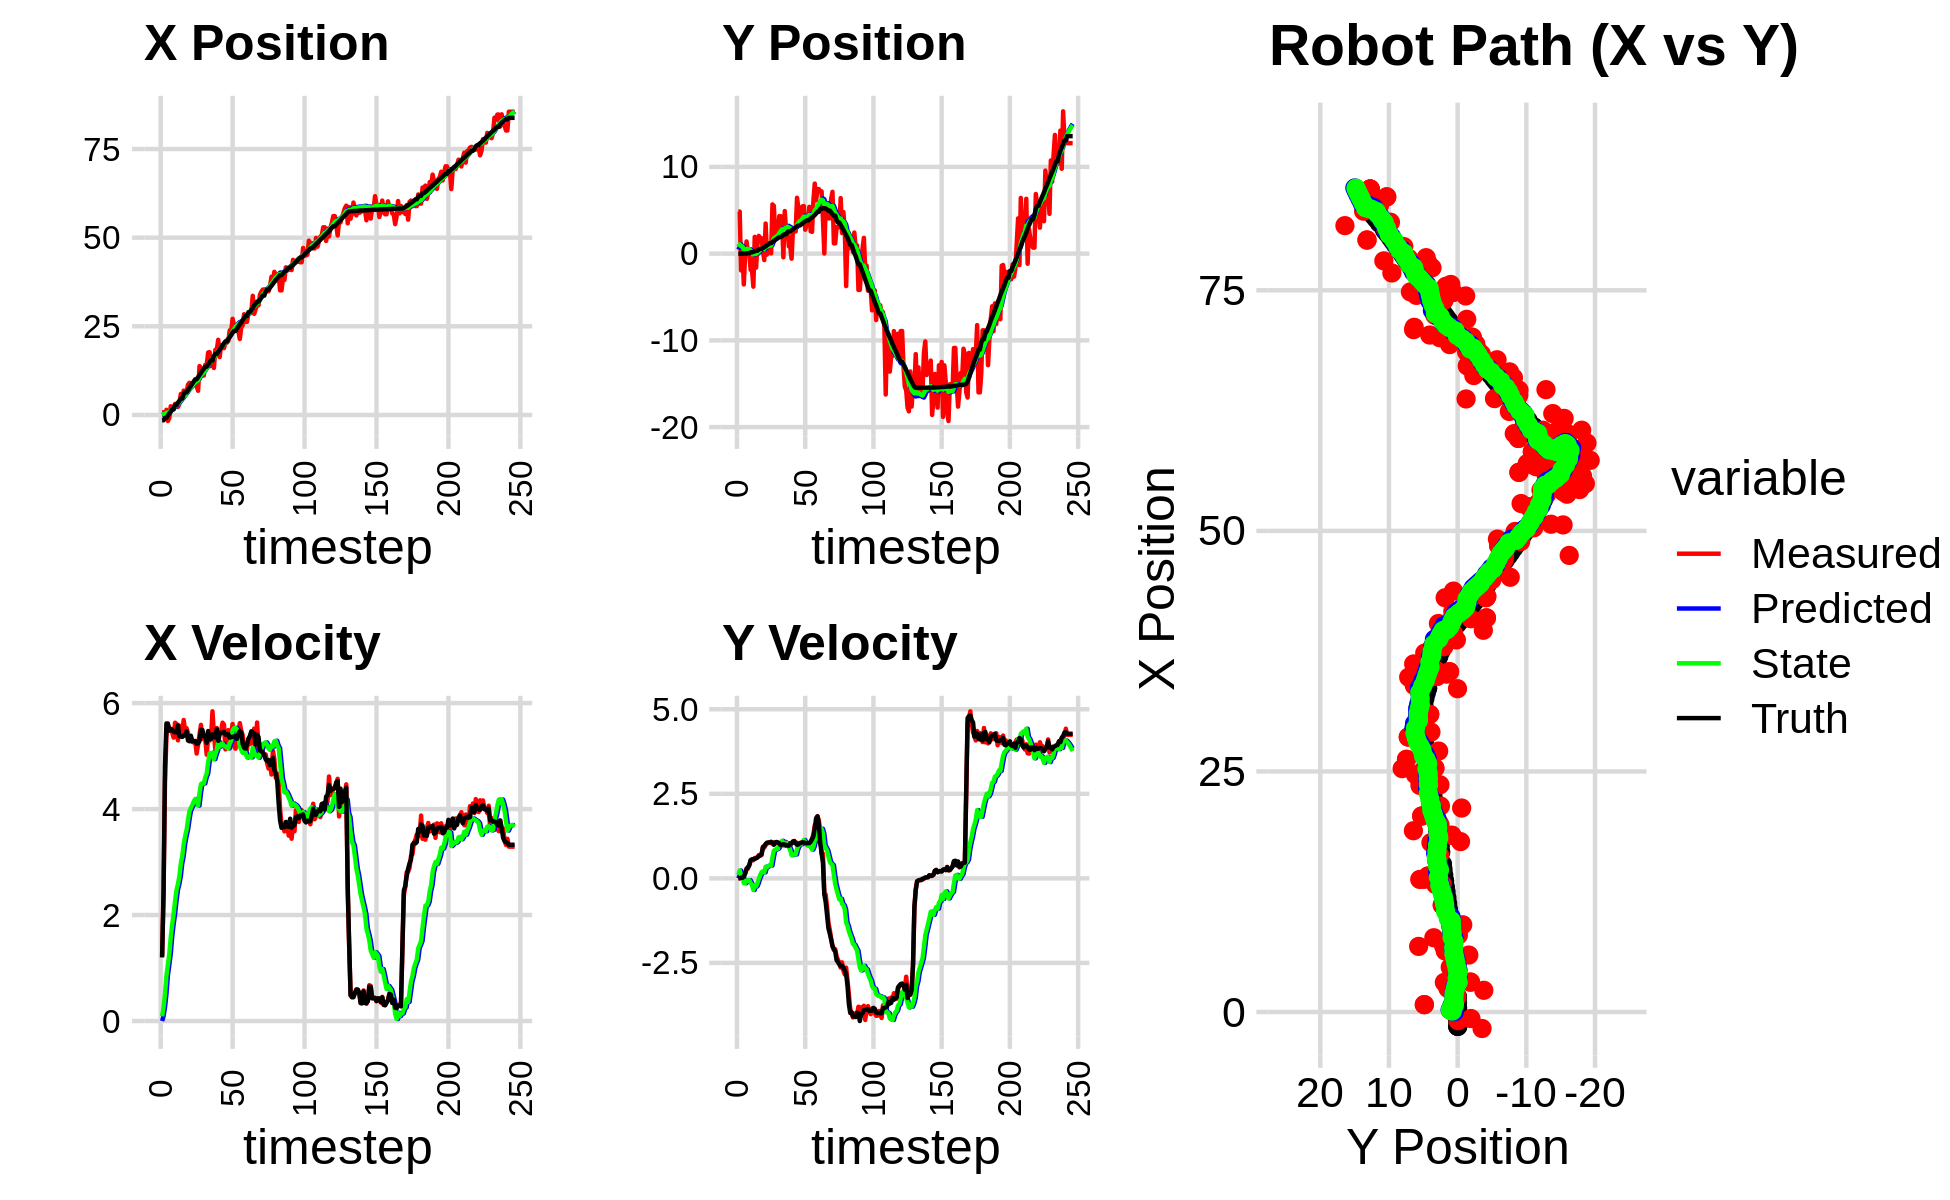

The file beside this chart, header and first rows:
5.312380789490718236e-01, 6.088427036070616083e+00, 0.000000000000000000e+00, -0.000000000000000000e+00, 0.000000000000000000e+00, 0.000000000000000000e+00, 0.000000000000000000e+00, 0.000000000000000000e+00, 3.872136632286717062e-02, 4.618781175654212423e-01, 0.000000000000000000e+00, 0.000000000000000000e+00, -1.510910272739449001e+00, -1.000312037728406239e-02, 0.000000000000000000e+00, 0.000000000000000000e+00, 0.000000000000000000e+00, 3.720391541719436646e-04
7.696092127644638126e-01, 4.849408680717291809e+00, 1.230999897481500183e+00, -3.477291380916463712e-04, 3.872136632286717062e-02, 4.618781175654212423e-01, 0.000000000000000000e+00, 0.000000000000000000e+00, 1.027671411920145494e-01, 7.766369649304171174e-01, 8.927922241517154134e-02, 1.062188268045011208e-01, -1.496326685371707876e+00, -1.000255877033652020e-02, 1.199999999999999956e+00, 0.000000000000000000e+00, 1.200000047683715820e+00, 2.824769762810319662e-04
7.696092127644638126e-01, 4.849408680717291809e+00, 2.478997182785136033e+00, 3.797586315656510843e-03, 1.116950634335317077e-01, 7.872588476108672850e-01, 8.927922241517154134e-02, 1.062188268045011208e-01, 2.054914222938634127e-01, 1.073097588411701331e+00, 2.584182635091702429e-01, 2.323538493196433963e-01, -1.496326685371707876e+00, -1.000255877033652020e-02, 2.399999999999999911e+00, 3.000000000000000062e-03, 2.400000095367431641e+00, -1.531903049908578396e-03
-6.725780966085623813e-01, -1.935100465070970888e+00, 4.512955658782944468e+00, 2.000812718300104195e-02, 2.313332486447804426e-01, 1.096332973343665751e+00, 2.584182635091702429e-01, 2.323538493196433963e-01, 2.910292023148134954e-01, 8.688249097231064422e-01, 5.062221360430203543e-01, 9.103195137612354881e-02, -8.441278934317969496e-01, -7.908741845048580105e-03, 4.799999999999999822e+00, 2.100000000000000130e-02, 4.800000190734863281e+00, -4.433457273989915848e-03
1.456003904104569813e+00, 2.024247088246006743e-01, 5.363989067821632872e+00, 1.075185579678136598e-02, 3.416514159191155198e-01, 8.779281048607188165e-01, 5.062221360430203543e-01, 9.103195137612354881e-02, 5.807731162941952574e-01, 8.250107107535621376e-01, 8.543833460193011042e-01, 5.499176948462356634e-02, -8.441278934317969496e-01, -7.908741845048580105e-03, 5.615999999999999659e+00, 1.499999999999999944e-02, 5.616000175476074219e+00, -2.004448790103197098e-03
-1.711953043647589601e+00, -3.552741281616988545e+00, 5.595255241398279011e+00, 9.130696032507414073e-02, 6.662114508961254344e-01, 8.305098877020244963e-01, 8.543833460193011042e-01, 5.499176948462356634e-02, 6.796161029262262065e-01, 5.098541695863612055e-01, 1.060066737241322388e+00, -1.381895504689837906e-01, -2.044603823555589672e-01, -5.886069132592268612e-03, 5.615000000000000213e+00, 5.500000000000000028e-02, 5.616000175476074219e+00, -1.631719246506690979e-02
-8.989301921576221543e-01, -6.485419949085041713e-02, 5.521377200876883329e+00, 1.702106342362109392e-01, 7.856227766503585119e-01, 4.960352145394628098e-01, 1.060066737241322388e+00, -1.381895504689837906e-01, 8.476054823184863141e-01, 4.695662501109678089e-01, 1.264538861629519673e+00, -1.411759772151010284e-01, 4.314229490570506420e-01, 3.241051810619523764e-03, 5.477999999999999758e+00, 1.360000000000000098e-01, 5.480000019073486328e+00, -3.081780858337879181e-02
2.447263598057141998e+00, 1.406654275227511741e+00, 5.518297899993434008e+00, 2.916582587348686695e-01, 9.740593684814382591e-01, 4.554486523894576977e-01, 1.264538861629519673e+00, -1.411759772151010284e-01, 1.265172543224763357e+00, 5.483101488542508894e-01, 1.585802590990730732e+00, -6.705284865104338410e-02, 9.559361932999634881e-01, 1.805464108355607500e-02, 5.503999999999999559e+00, 2.700000000000000178e-01, 5.510000228881835938e+00, -5.280380696058273315e-02
1.625708855509622408e+00, 1.351877986889860328e-01, 5.447396760544779504e+00, 2.879109251822640769e-01, 1.423752802323836386e+00, 5.416048639891465344e-01, 1.585802590990730732e+00, -6.705284865104338410e-02, 1.611346163539401077e+00, 5.285057525075583795e-01, 1.822272547814117072e+00, -6.322789791221451738e-02, 1.587478399145191732e+00, 4.996041300460987017e-02, 5.500000000000000000e+00, 3.310000000000000164e-01, 5.510000228881835938e+00, -5.280380696058273315e-02
1.625708855509622408e+00, 1.351877986889860328e-01, 5.348563471742015629e+00, 3.932389713459991665e-01, 1.793573418320812740e+00, 5.221829627163369070e-01, 1.822272547814117072e+00, -6.322789791221451738e-02, 1.942168450498915622e+00, 5.153312003004193453e-01, 2.016955028083172508e+00, -5.352719682648610783e-02, 1.587478399145191732e+00, 4.996041300460987017e-02, 5.459999999999999964e+00, 3.830000000000000071e-01, 5.473999977111816406e+00, -7.339030504226684570e-02
3.111166953730564178e+00, -1.868713262364912087e+00, 5.629998767552966576e+00, 5.311697000813947467e-01, 2.143863953307232784e+00, 5.099784806177707353e-01, 2.016955028083172508e+00, -5.352719682648610783e-02, 2.385669958406666513e+00, 3.567623537163914227e-01, 2.265242340753798267e+00, -1.314805859406019406e-01, 2.829425573541743066e+00, 1.519972057688896427e-01, 5.448999999999999844e+00, 5.360000000000000320e-01, 5.474999904632568359e+00, -9.406787902116775513e-02
3.111166953730564178e+00, -1.868713262364912087e+00, 5.608044268721267933e+00, 5.706219643636868399e-01, 2.612194192482046429e+00, 3.436142951223312147e-01, 2.265242340753798267e+00, -1.314805859406019406e-01, 2.807310889789536024e+00, 2.079491641196367091e-01, 2.472118586357569647e+00, -1.961211976937666246e-01, 2.829425573541743066e+00, 1.519972057688896427e-01, 5.447000000000000064e+00, 5.530000000000000471e-01, 5.474999904632568359e+00, -1.014016345143318176e-01
2.257989883056471747e+00, -3.808424802572703882e+00, 5.297897210047581851e+00, 5.365707040491379809e-01, 3.054522748425292811e+00, 1.883370443502600522e-01, 2.472118586357569647e+00, -1.961211976937666246e-01, 3.125351932324353488e+00, -8.427317963335106965e-02, 2.585357879508288104e+00, -3.436724549061631606e-01, 3.455432653478880844e+00, 2.154704603606417135e-01, 5.580000000000000071e+00, 5.649999999999999467e-01, 5.609000205993652344e+00, -1.009357571601867676e-01
3.083601475098417311e+00, 1.934048993228371760e+00, 5.573580194951326838e+00, 6.020292448552048148e-01, 3.383887720275182254e+00, -1.186404251239673857e-01, 2.585357879508288104e+00, -3.436724549061631606e-01, 3.501101262101346645e+00, 8.560351542434946337e-02, 2.727851036686832487e+00, -1.983870879999206915e-01, 3.984981298557452423e+00, 2.692934105526383348e-01, 5.373000000000000220e+00, 5.779999999999999583e-01, 5.403999805450439453e+00, -1.075976565480232239e-01
5.923471808116358872e+00, -1.625309276023182870e+00, 5.481118082639049760e+00, 5.920419667133204333e-01, 3.773886365770029894e+00, 6.576480662435739422e-02, 2.727851036686832487e+00, -1.983870879999206915e-01, 4.072769908655650362e+00, -2.747219497279897171e-02, 2.972934269125532936e+00, -2.364976410903216475e-01, 4.609811544324445620e+00, 3.360353236891547857e-01, 5.370000000000000107e+00, 5.999999999999999778e-01, 5.403999805450439453e+00, -1.075976565480232239e-01
4.653944790559737754e+00, 1.077501905353467349e+00, 5.438999087654024400e+00, 6.268276319893097970e-01, 4.370063335568203478e+00, -5.112195908183113369e-02, 2.972934269125532936e+00, -2.364976410903216475e-01, 4.508384467573243626e+00, 7.736915021926531189e-02, 3.111571386765438429e+00, -1.414243682577890904e-01, 4.609811544324445620e+00, 3.360353236891547857e-01, 5.360999999999999766e+00, 6.179999999999999938e-01, 5.521999835968017578e+00, -1.147406697273254395e-01
6.871817827272842294e+00, 2.047216695938214759e+00, 5.681266122276191766e+00, 6.898875382960436564e-01, 4.819541606249787336e+00, 6.322671339348640007e-02, 3.111571386765438429e+00, -1.414243682577890904e-01, 5.102558155767075831e+00, 2.564340217317283566e-01, 3.338083337883465340e+00, -9.815510225851753479e-03, 5.853202581597923171e+00, 4.823006809577128351e-01, 5.387999999999999901e+00, 6.580000000000000293e-01, 5.427999973297119141e+00, -1.208403632044792175e-01
6.355398813992133356e+00, 1.783404512256479224e+00, 5.466645701074569708e+00, 6.818092442373974160e-01, 5.436366489555422454e+00, 2.554524707091431757e-01, 3.338083337883465340e+00, -9.815510225851753479e-03, 5.608771368145375469e+00, 4.065247145250479033e-01, 3.486876761109319212e+00, 9.308585603876781689e-02, 6.370311498985273602e+00, 5.463811581802049400e-01, 5.386999999999999567e+00, 6.720000000000000417e-01, 5.427999973297119141e+00, -1.240809485316276550e-01
6.355398813992133356e+00, 1.783404512256479224e+00, 5.527177067214488204e+00, 6.893588180084582184e-01, 5.957459044256307124e+00, 4.158333001289246655e-01, 3.486876761109319212e+00, 9.308585603876781689e-02, 6.084116457490260643e+00, 5.498504249991501558e-01, 3.605267507949598382e+00, 1.833493526053028566e-01, 6.370311498985273602e+00, 5.463811581802049400e-01, 5.469999999999999751e+00, 7.169999999999999707e-01, 5.517000198364257812e+00, -1.240809485316276550e-01
8.535215377610217757e+00, 2.956777036541484160e-01, 5.430825807264077376e+00, 9.366182653695322990e-01, 6.444643208285220304e+00, 5.681853602596804720e-01, 3.605267507949598382e+00, 1.833493526053028566e-01, 6.695709481342622560e+00, 5.817317711618514853e-01, 3.792551621291781139e+00, 2.060541377633572924e-01, 6.994243383139846060e+00, 6.320692724876774138e-01, 5.293999999999999595e+00, 9.120000000000000329e-01, 5.372000217437744141e+00, -1.707833111286163330e-01
9.066185116898170193e+00, -7.434573346565499508e-01, 5.277095168958913618e+00, 9.101053686400990550e-01, 7.074964643471800763e+00, 6.023371849381872201e-01, 3.792551621291781139e+00, 2.060541377633572924e-01, 7.302186505486127466e+00, 5.299376478825156278e-01, 3.957800394294817892e+00, 1.777815453325882478e-01, 7.606040716056398310e+00, 7.328384937848749781e-01, 5.286999999999999922e+00, 9.539999999999999591e-01, 5.372000217437744141e+00, -1.707833111286163330e-01
7.719211489269610205e+00, 3.468097669532254290e+00, 5.332221743718356777e+00, 9.825958127423384258e-01, 7.697966544915609610e+00, 5.477158024157744443e-01, 3.957800394294817892e+00, 1.777815453325882478e-01, 7.763068378288247473e+00, 8.116086906583002136e-01, 4.024087816895265846e+00, 3.454855346092959856e-01, 8.215451955994174327e+00, 8.439948387388269690e-01, 5.384000000000000341e+00, 1.018999999999999906e+00, 5.479000091552734375e+00, -1.822307854890823364e-01
7.992859005847233078e+00, -1.048900058046628170e-01, 5.265326315261313006e+00, 1.024125537192482893e+00, 8.165477159977774235e+00, 8.461572441192297678e-01, 4.024087816895265846e+00, 3.454855346092959856e-01, 8.208828397138516308e+00, 8.030076964410234330e-01, 4.074547287820476704e+00, 3.335590553161503213e-01, 8.832038641038842286e+00, 9.625183164561085247e-01, 5.280999999999999694e+00, 1.056000000000000050e+00, 5.385000228881835938e+00, -1.921051293611526489e-01
8.943201333340430992e+00, 8.338554924440575444e-01, 5.257930195381737448e+00, 1.056379742484313322e+00, 8.616283125920563890e+00, 8.363636019726384818e-01, 4.074547287820476704e+00, 3.335590553161503213e-01, 8.696636745242416922e+00, 8.688611437949107508e-01, 4.145467277689715679e+00, 3.658174093678628891e-01, 9.438583135222007314e+00, 1.083915156480547815e+00, 5.280000000000000249e+00, 1.058999999999999941e+00, 5.385000228881835938e+00, -1.982720494270324707e-01
8.943201333340430992e+00, 8.338554924440575444e-01, 5.282930799068314975e+00, 1.063937269964025045e+00, 9.111183473011388756e+00, 9.054428847316970952e-01, 4.145467277689715679e+00, 3.658174093678628891e-01, 9.149870564800004047e+00, 9.313359672414104340e-01, 4.190749415978261005e+00, 3.937030767080766935e-01, 1.004697775805604820e+01, 1.206158441696951300e+00, 5.285000000000000142e+00, 1.064999999999999947e+00, 5.390999794006347656e+00, -1.987331658601760864e-01
8.100393414841605022e+00, 3.016166143067934222e-02, 5.048554384782933724e+00, 1.042173587754526620e+00, 9.568945506397829703e+00, 9.707062749122180589e-01, 4.190749415978261005e+00, 3.937030767080766935e-01, 9.491098938057366041e+00, 9.267244964167263843e-01, 4.161921276059742603e+00, 3.806799934600392232e-01, 1.004697775805604820e+01, 1.206158441696951300e+00, 5.235000000000000320e+00, 1.080999999999999961e+00, 5.344999790191650391e+00, -2.035706341266632080e-01
6.821145534496293905e+00, 5.677467506937509789e+00, 5.218422381920046149e+00, 1.024299829056361633e+00, 9.907291065663340390e+00, 9.647924957627302955e-01, 4.161921276059742603e+00, 3.806799934600392232e-01, 9.709525946845577238e+00, 1.359837055378804838e+00, 4.066649178608519932e+00, 6.177075823090139028e-01, 1.065030646311858575e+01, 1.329968136683765456e+00, 5.240000000000000213e+00, 1.056000000000000050e+00, 5.344999790191650391e+00, -1.938212364912033081e-01
1.378109216698387129e+01, 5.517030042344580387e+00, 5.407808843429972256e+00, 1.061473615682432259e+00, 1.011619086470642870e+01, 1.421607813609706117e+00, 4.066649178608519932e+00, 6.177075823090139028e-01, 1.046930203963281159e+01, 1.759603901312980501e+00, 4.299883730098808421e+00, 8.181953532819467023e-01, 1.125834059715905511e+01, 1.450157446717525778e+00, 5.285000000000000142e+00, 9.909999999999999920e-01, 5.376999855041503906e+00, -1.851747483015060425e-01
1.328214752703205370e+01, 2.262280684859408808e+00, 5.588792535525167082e+00, 1.046896613765237571e+00, 1.089929041264269216e+01, 1.841423436641175249e+00, 4.299883730098808421e+00, 8.181953532819467023e-01, 1.114776213328332055e+01, 1.884305785040499392e+00, 4.470577487799378247e+00, 8.467775164227372420e-01, 1.186570715903841666e+01, 1.564412516235677231e+00, 5.495000000000000107e+00, 1.062999999999999945e+00, 5.597000122070312500e+00, -1.851747483015060425e-01
1.112087523944998502e+01, 2.238223058170178970e+00, 5.326952558454090436e+00, 1.037258857198195328e+00, 1.159481988206325909e+01, 1.968983536682773039e+00, 4.470577487799378247e+00, 8.467775164227372420e-01, 1.159594537625903143e+01, 1.998364885813752378e+00, 4.487969420321214820e+00, 8.669586765026926489e-01, 1.249266028369438430e+01, 1.686355990041783270e+00, 5.493000000000000327e+00, 1.076000000000000068e+00, 5.597000122070312500e+00, -1.923125535249710083e-01
1.112087523944998502e+01, 2.238223058170178970e+00, 5.345787539505397312e+00, 1.055535548297239723e+00, 1.204474231829115283e+01, 2.085060753464021754e+00, 4.487969420321214820e+00, 8.669586765026926489e-01, 1.201005108740288385e+01, 2.105327300003762669e+00, 4.484432310602314509e+00, 8.819160420980083348e-01, 1.299787688235766403e+01, 1.785846394792695468e+00, 5.373000000000000220e+00, 1.060999999999999943e+00, 5.477000236511230469e+00, -1.949442028999328613e-01
1.412827497741320748e+01, 4.323492807093908041e+00, 5.318433330044254781e+00, 1.039148462096859404e+00, 1.245849431846311539e+01, 2.193518904213563658e+00, 4.484432310602314509e+00, 8.819160420980083348e-01, 1.262931028705109959e+01, 2.365817656285794435e+00, 4.600495283473991392e+00, 9.824176301728519967e-01, 1.361521124809664229e+01, 1.906205457643489254e+00, 5.378000000000000114e+00, 1.032999999999999918e+00, 5.477000236511230469e+00, -1.929553002119064331e-01
1.412827497741320748e+01, 4.323492807093908041e+00, 5.026818569969911721e+00, 9.402603176354965564e-01, 1.308935981539849891e+01, 2.464059419303079590e+00, 4.600495283473991392e+00, 9.824176301728519967e-01, 1.319142175588304688e+01, 2.606490657398616406e+00, 4.668405823136742683e+00, 1.062286533952144119e+00, 1.361521124809664229e+01, 1.906205457643489254e+00, 5.250000000000000000e+00, 9.799999999999999822e-01, 5.340000152587890625e+00, -1.849120259284973145e-01
1.760331058493359890e+01, 3.892850560334749854e+00, 5.367773569211159668e+00, 9.772109732626962364e-01, 1.365826233819672098e+01, 2.712719310793830996e+00, 4.668405823136742683e+00, 1.062286533952144119e+00, 1.400413376108642893e+01, 2.800521223415134209e+00, 4.883935737885589212e+00, 1.110413142213638960e+00, 1.423324751833786017e+01, 2.020890397165202579e+00, 5.472000000000000419e+00, 9.929999999999999938e-01, 5.458000183105468750e+00, -1.800792962312698364e-01
1.771114802382154352e+01, -4.231010249002673529e-01, 5.292714163695153573e+00, 1.003467331611141544e+00, 1.449252733487498723e+01, 2.911562537636497972e+00, 4.883935737885589212e+00, 1.110413142213638960e+00, 1.476735972462862279e+01, 2.648135655752302586e+00, 5.052284246042288984e+00, 9.594460036711728312e-01, 1.485378432243218860e+01, 2.134551686386648495e+00, 5.320999999999999730e+00, 1.008000000000000007e+00, 5.414999961853027344e+00, -1.873701512813568115e-01
1.378608310179348884e+01, 4.908323449357356871e+00, 5.342875832520790347e+00, 9.854784582256411740e-01, 1.527258814923285257e+01, 2.744080256119419747e+00, 5.052284246042288984e+00, 9.594460036711728312e-01, 1.516734373950865233e+01, 2.913106418564188616e+00, 4.996536767146332991e+00, 1.055499930130133990e+00, 1.536365485156170330e+01, 2.230701845823338303e+00, 5.323000000000000398e+00, 9.949999999999999956e-01, 5.414999961853027344e+00, -1.823972016572952271e-01
1.632544153924257913e+01, 2.628581327869871753e+00, 5.845398894233585274e+00, 1.078167427163537084e+00, 1.566699741622328546e+01, 3.018656411577202103e+00, 4.996536767146332991e+00, 1.055499930130133990e+00, 1.575779639594689385e+01, 2.989403568808275846e+00, 5.066025270735930341e+00, 1.039378293689434241e+00, 1.536365485156170330e+01, 2.230701845823338303e+00, 5.410999999999999588e+00, 9.919999999999999929e-01, 5.501999855041503906e+00, -1.823972016572952271e-01
1.324571514110891890e+01, 3.192004305236446626e+00, 5.413836671622962449e+00, 9.921645783878930702e-01, 1.626439892302048662e+01, 3.093341398177219315e+00, 5.066025270735930341e+00, 1.039378293689434241e+00, 1.603973650633315984e+01, 3.098909149015678821e+00, 4.941760705214036875e+00, 1.041660669674756790e+00, 1.661359763105869902e+01, 2.460059804306394149e+00, 5.355999999999999872e+00, 9.699999999999999734e-01, 5.442999839782714844e+00, -1.812532693147659302e-01
1.836622941515567931e+01, 8.423150011873407061e-01, 5.115535855477036264e+00, 9.222236363473453880e-01, 1.653391257685456495e+01, 3.203075215983154589e+00, 4.941760705214036875e+00, 1.041660669674756790e+00, 1.668766227523557433e+01, 3.014744898239045234e+00, 5.034805938551669691e+00, 9.330519883816622562e-01, 1.722544455557261145e+01, 2.570460719332564814e+00, 5.357000000000000206e+00, 9.649999999999999689e-01, 5.362999916076660156e+00, -1.783631592988967896e-01
1.836622941515567931e+01, 8.423150011873407061e-01, 5.528826363311406311e+00, 1.019296565883947903e+00, 1.719114286909073996e+01, 3.108050097077211582e+00, 5.034805938551669691e+00, 9.330519883816622562e-01, 1.730701671099146921e+01, 2.936173876992330456e+00, 5.111988525175809706e+00, 8.375193859689474829e-01, 1.722544455557261145e+01, 2.570460719332564814e+00, 5.511000000000000121e+00, 1.028000000000000025e+00, 5.605999946594238281e+00, -1.823132485151290894e-01
2.119950461359802674e+01, -5.825250917547855067e-01, 5.235724439413945497e+00, 1.013943069174246814e+00, 1.781821556350904956e+01, 3.019925815589225238e+00, 5.111988525175809706e+00, 8.375193859689474829e-01, 1.809302236283550513e+01, 2.748397168762120479e+00, 5.274631932564338044e+00, 6.873488459426855268e-01, 1.784471297232434495e+01, 2.685538691841766745e+00, 5.288000000000000256e+00, 1.038999999999999924e+00, 5.388999938964843750e+00, -1.912906914949417114e-01
1.631805419882361363e+01, 2.709358204949389837e+00, 5.458082673109014848e+00, 1.085614650956249871e+00, 1.862048555609193912e+01, 2.817132053356389054e+00, 5.274631932564338044e+00, 6.873488459426855268e-01, 1.844545191497699577e+01, 2.826328928848682143e+00, 5.176147880556613678e+00, 6.998344183963386422e-01, 1.835907340023670642e+01, 2.785871428078453782e+00, 5.440000000000000391e+00, 1.088999999999999968e+00, 5.547999858856201172e+00, -1.963379979133605957e-01
1.969118016951583883e+01, 2.754832786342581663e+00, 5.470027120568646595e+00, 1.107412587808679127e+00, 1.896306670303265562e+01, 2.896312370688316040e+00, 5.176147880556613678e+00, 6.998344183963386422e-01, 1.903430213494008783e+01, 2.903303390233664683e+00, 5.223399341564300968e+00, 7.112442603687100240e-01, 1.897801566132430651e+01, 2.909356516837638740e+00, 5.429999999999999716e+00, 1.098000000000000087e+00, 5.539999961853027344e+00, -1.997511982917785645e-01
1.943542112386988663e+01, 2.562947703341497352e+00, 5.630891653888229875e+00, 1.061112341250458391e+00, 1.955664206909651881e+01, 2.974427816270535541e+00, 5.223399341564300968e+00, 7.112442603687100240e-01, 1.956538354366198007e+01, 2.957943204714459373e+00, 5.236425888145376462e+00, 7.083375399452505050e-01, 1.960231947891169924e+01, 3.034370106898275576e+00, 5.443999999999999950e+00, 1.038999999999999924e+00, 5.541999816894531250e+00, -1.862605214118957520e-01
1.884038722499486340e+01, 6.441130561513124242e+00, 5.594531444452408131e+00, 1.054260448276073125e+00, 2.008902613247651914e+01, 3.028776958708984335e+00, 5.236425888145376462e+00, 7.083375399452505050e-01, 2.000577985612330423e+01, 3.308533459274055843e+00, 5.194862289214145612e+00, 8.726857175084208329e-01, 2.022335028654714151e+01, 3.150088947988086030e+00, 5.453000000000000291e+00, 9.909999999999999920e-01, 5.541999816894531250e+00, -1.862605214118957520e-01
2.036884006827948568e+01, 5.232050103454589873e+00, 5.127241420275509221e+00, 9.192810074809326659e-01, 2.052526608504471994e+01, 3.395802031024897971e+00, 5.194862289214145612e+00, 8.726857175084208329e-01, 2.050976095393761156e+01, 3.540192392294323920e+00, 5.184506839669461797e+00, 9.550934995010886830e-01, 2.072473502165207293e+01, 3.240778368855256275e+00, 5.403999999999999915e+00, 1.004000000000000004e+00, 5.495999813079833984e+00, -1.774085164070129395e-01
2.036884006827948568e+01, 5.232050103454589873e+00, 5.304053907116461630e+00, 1.013416587771718280e+00, 2.102821163790455827e+01, 3.635701742244432655e+00, 5.184506839669461797e+00, 9.550934995010886830e-01, 2.098111301437061726e+01, 3.762009406751225526e+00, 5.159375498259790582e+00, 1.027501652882956584e+00, 2.072473502165207293e+01, 3.240778368855256275e+00, 5.410000000000000142e+00, 1.042000000000000037e+00, 5.508999824523925781e+00, -1.887891888618469238e-01
2.084972861409011458e+01, 3.387526736567255448e+00, 5.489177950017288588e+00, 1.062171044991743418e+00, 2.149705056419659499e+01, 3.864759572039521363e+00, 5.159375498259790582e+00, 1.027501652882956584e+00, 2.146039942106307308e+01, 3.829294925372869862e+00, 5.144427325646955929e+00, 1.008105597181246704e+00, 2.134532046349244183e+01, 3.359427612884131609e+00, 5.408999999999999808e+00, 1.046000000000000041e+00, 5.508999824523925781e+00, -1.911404728889465332e-01
2.386940240838286442e+01, 5.448996824024334273e+00, 5.335989667307057260e+00, 1.063811592504133818e+00, 2.197484215362776894e+01, 3.930105485090994666e+00, 5.144427325646955929e+00, 1.008105597181246704e+00, 2.213431214460701568e+01, 4.050289244608328509e+00, 5.241124559053002230e+00, 1.077006417417990525e+00, 2.197165465373333859e+01, 3.480801266564593544e+00, 5.349000000000000199e+00, 1.066000000000000059e+00, 5.453999996185302734e+00, -1.967852711677551270e-01
2.354367822401987809e+01, 5.484316033914373278e+00, 5.412350429336030722e+00, 1.069464360704622807e+00, 2.265842460051231555e+01, 4.157989886350127229e+00, 5.241124559053002230e+00, 1.077006417417990525e+00, 2.273662542061812886e+01, 4.260461216589434663e+00, 5.290047263903611352e+00, 1.134745086467072062e+00, 2.259137892706807449e+01, 3.604175013511365488e+00, 5.358999999999999986e+00, 1.062000000000000055e+00, 5.462999820709228516e+00, -1.950839459896087646e-01
2.711816263207306577e+01, 2.760566515061564807e+00, 5.605497309545125262e+00, 1.076877896056198880e+00, 2.326563014700849052e+01, 4.373935725236141714e+00, 5.290047263903611352e+00, 1.134745086467072062e+00, 2.358656042905873562e+01, 4.246337038932358254e+00, 5.483285246653539780e+00, 1.061616382902692113e+00, 2.320667719862223066e+01, 3.725557966057092774e+00, 5.363000000000000433e+00, 1.042000000000000037e+00, 5.462999820709228516e+00, -1.897986382246017456e-01
2.534049046053289800e+01, 3.317761642765135299e+00, 5.187147197396288156e+00, 9.965082225539788618e-01, 2.413488895372409004e+01, 4.352498677222627066e+00, 5.483285246653539780e+00, 1.061616382902692113e+00, 2.421750307053666162e+01, 4.269431200629208334e+00, 5.525683911766781087e+00, 1.013506575474345084e+00, 2.370375514050091326e+01, 3.821067495013815041e+00, 5.371000000000000441e+00, 1.034999999999999920e+00, 5.469999790191650391e+00, -1.897986382246017456e-01
2.534049046053289800e+01, 3.317761642765135299e+00, 5.139936520971629008e+00, 9.983732766566958405e-01, 2.477007146171333929e+01, 4.370781858176642665e+00, 5.525683911766781087e+00, 1.013506575474345084e+00, 2.479807622385524724e+01, 4.288498290350732489e+00, 5.534501688115982532e+00, 9.667543953975125115e-01, 2.370375514050091326e+01, 3.821067495013815041e+00, 5.370000000000000107e+00, 1.044000000000000039e+00, 5.426000118255615234e+00, -1.918495148420333862e-01
2.486199957137463201e+01, 5.397771400428561961e+00, 5.339599053197721545e+00, 1.045544253029898618e+00, 2.535152639266684460e+01, 4.385173729890484040e+00, 5.534501688115982532e+00, 9.667543953975125115e-01, 2.530376184883499491e+01, 4.467126456649174848e+00, 5.502861536355220906e+00, 1.014485658369902232e+00, 2.431955790480749613e+01, 3.940597456492731965e+00, 5.325999999999999623e+00, 1.042000000000000037e+00, 5.426000118255615234e+00, -1.933630108833312988e-01
2.361496126678771290e+01, 2.575688642059747568e+00, 5.402025930522047048e+00, 1.075257509322482097e+00, 2.585404800247051682e+01, 4.568575022486164983e+00, 5.502861536355220906e+00, 1.014485658369902232e+00, 2.567124888208117284e+01, 4.416788093401024184e+00, 5.394328300862928138e+00, 9.298659454293207727e-01, 2.493481040016957806e+01, 4.060965937259111591e+00, 5.418999999999999595e+00, 1.084999999999999964e+00, 5.526000022888183594e+00, -1.964791268110275269e-01
2.141146349867858234e+01, 2.507738394048862229e+00, 5.621860520131789052e+00, 1.168438905120455562e+00, 2.621068171216746734e+01, 4.509774687943956195e+00, 5.394328300862928138e+00, 9.298659454293207727e-01, 2.583889223177077454e+01, 4.365107230707277353e+00, 5.182006643542778512e+00, 8.525230959616258986e-01, 2.556034255043881132e+01, 4.185901564888006909e+00, 5.467999999999999972e+00, 1.153999999999999915e+00, 5.587999820709228516e+00, -2.049210667610168457e-01
2.466848683388997543e+01, 6.141553682935400715e+00, 5.477849308897676295e+00, 1.291335936745374058e+00, 2.635709289612505302e+01, 4.450359540303439942e+00, 5.182006643542778512e+00, 8.525230959616258986e-01, 2.623601513672481644e+01, 4.600757613863471818e+00, 5.117177873699068513e+00, 9.455082495628159833e-01, 2.608478045461682271e+01, 4.295632284839900450e+00, 5.448000000000000398e+00, 1.245999999999999996e+00, 5.587999820709228516e+00, -2.315109968185424805e-01
2.529170572758269131e+01, 8.079069537964160830e+00, 5.395975665532364296e+00, 1.570937723357183957e+00, 2.674773292409472347e+01, 4.695308438819753682e+00, 5.117177873699068513e+00, 9.455082495628159833e-01, 2.664440128058433643e+01, 4.985106804212351861e+00, 5.062363093979230122e+00, 1.120649161311759956e+00, 2.669192099551317199e+01, 4.441883010565242706e+00, 5.229000000000000092e+00, 1.471000000000000085e+00, 5.432000160217285156e+00, -2.833006978034973145e-01
2.841385388361962683e+01, 6.137279909707689107e+00, 5.157861750675991175e+00, 1.501615295961241880e+00, 2.715063758998226007e+01, 5.097171720343528278e+00, 5.062363093979230122e+00, 1.120649161311759956e+00, 2.725550822680233409e+01, 5.194559133372023574e+00, 5.125361485558273422e+00, 1.182633760617555208e+00, 2.728679823889225986e+01, 4.618987960021550876e+00, 5.158999999999999808e+00, 1.782999999999999918e+00, 5.458000183105468750e+00, -2.833006978034973145e-01
2.625964474682974270e+01, 7.446101112049065662e+00, 5.222728487625250438e+00, 1.835865096515631567e+00, 2.776804437535816206e+01, 5.312822509433779317e+00, 5.125361485558273422e+00, 1.182633760617555208e+00, 2.765235744191926770e+01, 5.506923955306516127e+00, 5.059811521889999497e+00, 1.304232490053537585e+00, 2.788051629040912616e+01, 4.827164095948133671e+00, 5.141000000000000014e+00, 1.834999999999999964e+00, 5.458000183105468750e+00, -3.380234539508819580e-01
2.625964474682974270e+01, 7.446101112049065662e+00, 5.119641839113004522e+00, 1.714196678217553060e+00, 2.815833859410826889e+01, 5.637347204311869753e+00, 5.059811521889999497e+00, 1.304232490053537585e+00, 2.800988766380811157e+01, 5.795585661349794471e+00, 4.974429298837616642e+00, 1.401119750435718458e+00, 2.788051629040912616e+01, 4.827164095948133671e+00, 5.221000000000000085e+00, 1.600999999999999979e+00, 5.460999965667724609e+00, -3.230946660041809082e-01
... 186 more rows
